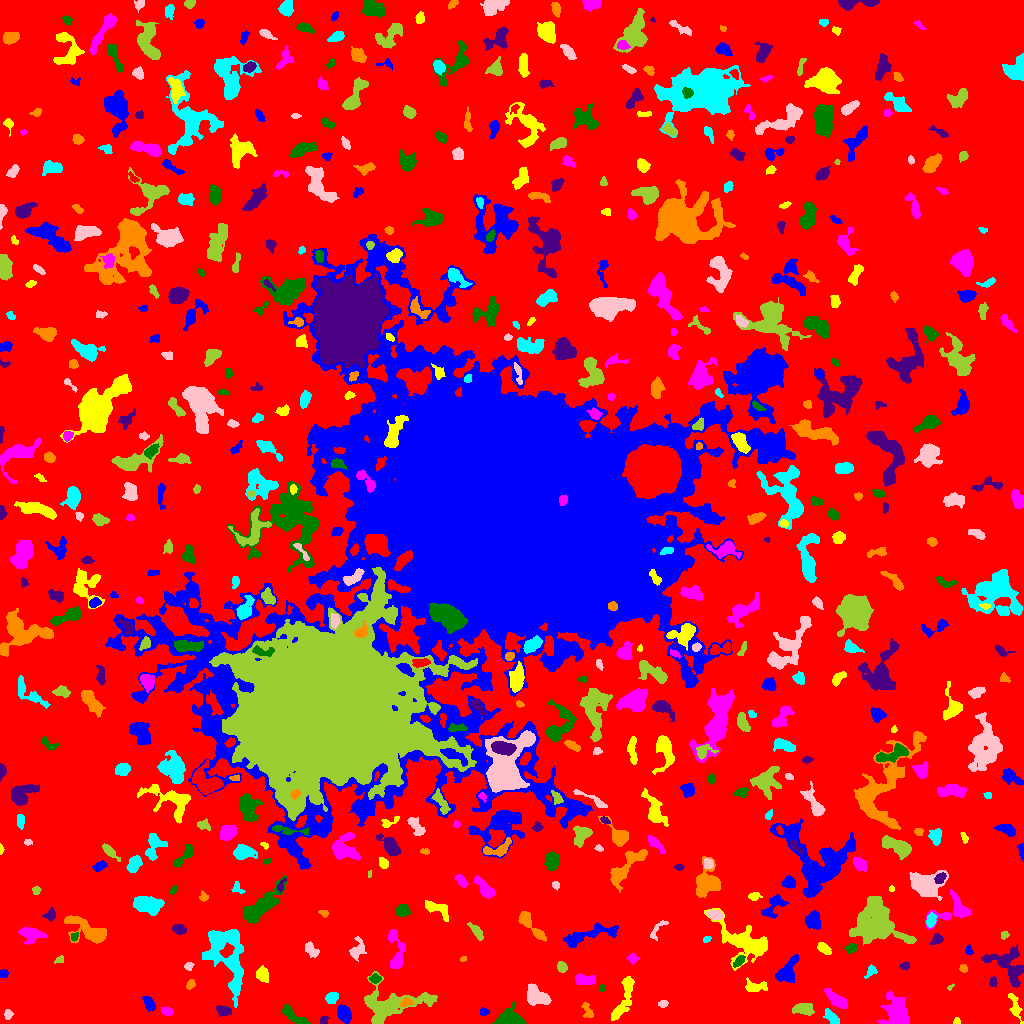

Source data for this figure (header and first rows):
ID, X, Y, A, B, theta, total_flux, mu_max, mu_median, mu_mean, R_fwhm, R_e, R10, R90, x_start, x_end, y_start, y_end, area, greylevel
0, 522.4, 514.7, 310.1, 304.2, -0.7595, 1642022, 12.0, 2.0, 2.186, 93.37, 234.5, 89.97, 373.5, 0, 1023, 0, 1023, 751188, 2.186
1, 344.8, 9.617, 4.127, 2.73, -1.123, 509.0, 6.0, 2.0, 2.303, 5.47, 4.297, 1.693, 6.77, 337, 351, 0, 19, 221, 7.303
2, 956.3, 2.234, 1.814, 1.44, -1.375, 77.0, 4.0, 2.0, 1.674, 2.821, 1.954, 0.5642, 3.09, 953, 960, 0, 6, 46, 7.674
3, 895.5, 12.26, 7.087, 5.496, 1.525, 1791, 9.0, 2.0, 2.87, 6.956, 6.652, 2.585, 11.24, 877, 909, 0, 33, 624, 7.87
4, 292, 8.68, 8.135, 2.558, -0.6249, 793.0, 7.0, 3.0, 3.237, 5.499, 4.951, 1.954, 7.818, 281, 310, 0, 19, 245, 7.237
5, 323.5, 3.5, 2.291, 1.5, -0.0, 64.0, 2.0, 1.0, 0.9846, 3.909, 2.185, 0.9772, 3.613, 320, 329, 0, 7, 65, 7.985
6, 587.3, 12.44, 4.16, 2.18, -1.244, 170.0, 3.0, 1.0, 1.393, 4.029, 3.192, 1.262, 5.078, 581, 593, 6, 21, 122, 6.393
7, 832, 6.01, 4.295, 1.871, -0.7915, 286.0, 5.0, 2.0, 1.799, 3.989, 3.568, 1.382, 5.67, 823, 839, 0, 15, 159, 8.799
8, 8.335, 8.411, 2.393, 2.01, 1.295, 209.0, 7.0, 2.0, 2.679, 2.764, 2.646, 0.9772, 4.26, 4, 13, 4, 14, 78, 7.679
9, 803.9, 14.5, 4.848, 2.564, -0.1186, 788.0, 8.0, 3.0, 3.518, 5.698, 4.406, 1.784, 7.001, 792, 814, 8, 20, 224, 9.518
10, 52.77, 5.624, 3.611, 1.431, 1.323, 101.0, 2.0, 1.0, 1.329, 4.618, 2.821, 1.262, 4.222, 50, 57, 0, 13, 76, 6.329
11, 483.6, 11.5, 1.943, 1.519, 0.0, 70.0, 3.0, 1.0, 1.0, 2.523, 2.185, 0.7979, 3.478, 480, 489, 8, 16, 70, 7.0
12, 1014, 18.17, 7.029, 2.031, -1.237, 281.0, 4.0, 1.0, 1.441, 5.232, 3.868, 1.493, 6.206, 1008, 1023, 0, 30, 195, 7.441
13, 166.8, 12.04, 2.758, 1.725, -0.3785, 368.0, 9.0, 4.0, 3.915, 3.568, 2.764, 1.128, 4.334, 161, 172, 8, 16, 94, 8.915
14, 509, 4.282, 6.531, 3.89, 0.06551, 2044, 14.0, 6.0, 5.742, 7.069, 5.499, 2.185, 8.538, 492, 526, 0, 21, 356, 10.74
15, 223.5, 12.44, 3.845, 2.262, -0.2781, 413.0, 7.0, 3.0, 2.95, 4.029, 3.742, 1.382, 5.836, 216, 231, 7, 18, 140, 8.95
16, 405.9, 21.1, 2.846, 1.944, 0.2928, 210.0, 4.0, 2.0, 2.188, 4.334, 2.932, 1.262, 4.478, 400, 414, 17, 26, 96, 10.19
17, 331.6, 25.66, 3.102, 2.69, 0.5626, 619.0, 8.0, 4.5, 4.619, 5.14, 3.742, 1.493, 5.809, 325, 338, 20, 31, 134, 9.619
18, 663.1, 19.82, 2.229, 1.744, 0.394, 156.0, 4.0, 2.0, 2.328, 3.989, 2.585, 0.9772, 3.909, 658, 668, 16, 23, 67, 7.328
19, 391.3, 18.36, 18.71, 8.804, 0.1658, 3761, 10.0, 3.0, 3.428, 9.009, 10.3, 3.656, 16.54, 364, 437, 0, 52, 1097, 7.428
20, 695.8, 31.13, 5.555, 3.532, -1.298, 1371, 10.0, 4.0, 4.394, 6.333, 5.557, 2.111, 8.759, 687, 703, 16, 44, 312, 8.394
21, 149.2, 19.63, 3.822, 2.185, -0.953, 466.0, 8.0, 3.0, 3.149, 4.442, 3.568, 1.382, 5.726, 142, 155, 12, 27, 148, 8.149
22, 623, 24.51, 14.76, 2.876, 1.212, 853.0, 6.0, 2.0, 1.979, 6.383, 5.726, 2.185, 9.674, 611, 634, 3, 47, 431, 6.979
23, 837.2, 23.32, 6.491, 2.312, -0.6504, 584.0, 6.0, 2.0, 2.195, 5.89, 4.787, 1.871, 7.506, 824, 847, 15, 35, 266, 7.195
24, 601.9, 35.05, 1.848, 1.333, 1.166, 92.0, 4.0, 2.0, 2.0, 2.985, 2.034, 0.7979, 3.038, 599, 605, 32, 39, 46, 7.0
25, 993.1, 41.64, 2.407, 1.909, 1.563, 129.0, 3.0, 2.0, 1.767, 3.568, 2.706, 1.128, 4.334, 989, 997, 37, 47, 73, 6.767
26, 190.4, 38.62, 2.56, 1.78, 0.9994, 137.0, 4.0, 2.0, 1.756, 3.785, 2.706, 1.128, 4.26, 186, 195, 34, 44, 78, 6.756
27, 233.6, 47.97, 11.85, 2.432, -1.448, 785.0, 7.0, 3.0, 2.962, 5.441, 4.886, 1.871, 7.818, 226, 239, 30, 67, 265, 9.962
28, 536.1, 27.91, 6.999, 4.161, -0.5813, 1370, 7.0, 4.0, 3.774, 7.919, 6.283, 2.585, 9.491, 527, 551, 18, 40, 363, 7.774
29, 950.2, 36.08, 2.049, 1.087, 0.7489, 75.0, 5.0, 2.0, 2.273, 2.111, 1.693, 0.5642, 2.764, 947, 954, 33, 40, 33, 7.273
30, 158.8, 50.27, 2.794, 2.006, 1.095, 177.0, 4.0, 2.0, 1.863, 4.184, 2.932, 1.128, 4.514, 153, 163, 42, 55, 95, 6.863
31, 3.5, 49.87, 2.068, 1.89, 0.0, 156.0, 4.0, 2.0, 2.261, 3.742, 2.523, 0.9772, 3.909, 0, 8, 46, 54, 69, 7.261
32, 753.7, 35.98, 5.255, 2.562, 0.03518, 416.0, 6.0, 2.0, 2.09, 4.618, 3.827, 1.493, 6.531, 745, 767, 32, 46, 199, 7.09
33, 584.4, 43.79, 5.148, 2.367, -0.08093, 765.0, 7.0, 4.0, 3.864, 6.103, 4.549, 1.784, 6.723, 575, 595, 39, 50, 198, 7.864
34, 375, 44.78, 2.518, 2.004, 0.009411, 278.0, 7.0, 3.0, 2.957, 3.338, 2.821, 1.128, 4.549, 369, 381, 40, 50, 94, 9.957
35, 1009, 57.35, 11.05, 6.56, -0.7427, 1479, 7.0, 2.0, 2.293, 6.84, 7.269, 2.821, 11.89, 981, 1023, 36, 79, 645, 7.293
36, 963.1, 55.12, 2.003, 1.516, -0.4575, 102.0, 4.0, 2.0, 1.619, 3.241, 2.257, 0.7979, 3.432, 959, 967, 51, 59, 63, 7.619
37, 871.2, 52.36, 3.418, 2.199, 0.8617, 197.0, 5.0, 2.0, 1.95, 2.932, 2.877, 0.9772, 4.983, 864, 877, 45, 59, 101, 6.95
38, 188.8, 57.55, 1.979, 1.951, 0.6019, 118.0, 4.0, 1.5, 1.735, 3.29, 2.394, 0.7979, 3.949, 184, 194, 53, 61, 68, 6.735
39, 561.9, 56.73, 2.557, 2.214, -1.134, 366.0, 8.0, 3.0, 3.588, 3.909, 2.985, 1.128, 4.82, 557, 567, 51, 62, 102, 8.588
40, 680.6, 59.49, 3.14, 2.002, -0.4144, 322.0, 6.0, 3.0, 2.752, 4.37, 3.241, 1.262, 5.015, 673, 687, 54, 65, 117, 7.752
41, 787.7, 52.18, 8.351, 4.272, 1.049, 696.0, 5.0, 2.0, 1.955, 4.951, 6.077, 2.257, 9.271, 775, 799, 41, 69, 356, 6.955
42, 262.1, 48.9, 3.456, 2.731, -0.9765, 564.0, 7.0, 3.0, 3.279, 4.754, 3.868, 1.596, 6.232, 256, 268, 41, 58, 172, 8.279
43, 632.4, 64.95, 2.517, 2.06, -0.2067, 182.0, 5.0, 2.0, 1.978, 3.09, 2.764, 0.9772, 4.514, 626, 639, 59, 70, 92, 6.978
44, 738.9, 62.18, 3.519, 1.818, 0.8079, 319.0, 5.0, 3.0, 3.009, 4.549, 3.29, 1.382, 5.015, 733, 745, 56, 68, 106, 10.01
45, 904.4, 56.94, 2.173, 1.694, 0.07677, 121.0, 5.0, 1.0, 1.704, 2.394, 2.326, 0.7979, 3.909, 899, 909, 54, 62, 71, 6.704
46, 463.1, 64.33, 1.674, 1.212, 0.7629, 69.0, 4.0, 2.0, 1.917, 2.706, 1.784, 0.5642, 2.821, 460, 466, 62, 67, 36, 6.917
47, 224.3, 75.02, 16.36, 9.685, -1.305, 3706, 9.0, 3.0, 3.425, 9.167, 9.966, 3.785, 16.31, 202, 243, 16, 94, 1082, 7.425
48, 311.3, 73.41, 4.457, 2.515, -0.8451, 314.0, 4.0, 2.0, 2.052, 5.754, 3.989, 1.596, 6.129, 305, 319, 66, 82, 153, 7.052
49, 59.83, 63.56, 2.555, 1.512, 0.3967, 89.0, 3.0, 1.0, 1.459, 3.09, 2.459, 0.7979, 3.785, 54, 63, 60, 68, 61, 7.459
50, 144.2, 72.13, 3.185, 1.424, -0.6581, 137.0, 5.0, 2.0, 1.756, 2.326, 2.523, 0.7979, 4.146, 137, 150, 67, 78, 78, 6.756
51, 968.6, 72.99, 2.282, 1.65, -1.439, 85.0, 3.0, 1.0, 1.308, 2.764, 2.394, 0.7979, 3.868, 965, 973, 69, 79, 65, 6.308
52, 823.3, 75.42, 3.514, 2.171, -0.6501, 416.0, 7.0, 3.0, 3.128, 4.146, 3.478, 1.382, 5.528, 817, 831, 69, 81, 133, 8.128
53, 395.8, 70.9, 12.65, 3.387, -1.475, 892.0, 7.0, 2.0, 2.424, 5.642, 5.323, 2.034, 8.777, 388, 405, 55, 94, 368, 7.424
54, 851, 74.95, 2.899, 2.166, 0.3784, 208.0, 4.0, 2.0, 2.039, 4.618, 3.141, 1.262, 4.951, 844, 857, 70, 80, 102, 8.039
55, 937.3, 84.79, 2.693, 2.531, 0.7325, 220.0, 5.0, 2.0, 1.947, 3.385, 3.141, 1.262, 4.918, 930, 943, 79, 91, 113, 6.947
56, 91.03, 91.34, 10.3, 4.305, -0.4564, 1538, 10.0, 2.0, 2.694, 6.232, 6.129, 2.257, 10.65, 64, 106, 80, 108, 571, 7.694
57, 706.8, 84.23, 1.997, 1.431, 0.5872, 116.0, 5.0, 2.5, 2.32, 2.821, 2.185, 0.7979, 3.29, 703, 711, 81, 87, 50, 7.32
58, 356.5, 73.17, 5.215, 3.246, 1.14, 381.0, 6.0, 1.0, 1.823, 3.827, 3.989, 1.382, 6.887, 349, 366, 62, 87, 209, 6.823
59, 1004, 88.44, 2.184, 1.855, 0.8392, 171.0, 4.0, 3.0, 2.85, 4.26, 2.646, 1.128, 3.949, 1001, 1009, 84, 92, 60, 6.85
... 571 more rows
